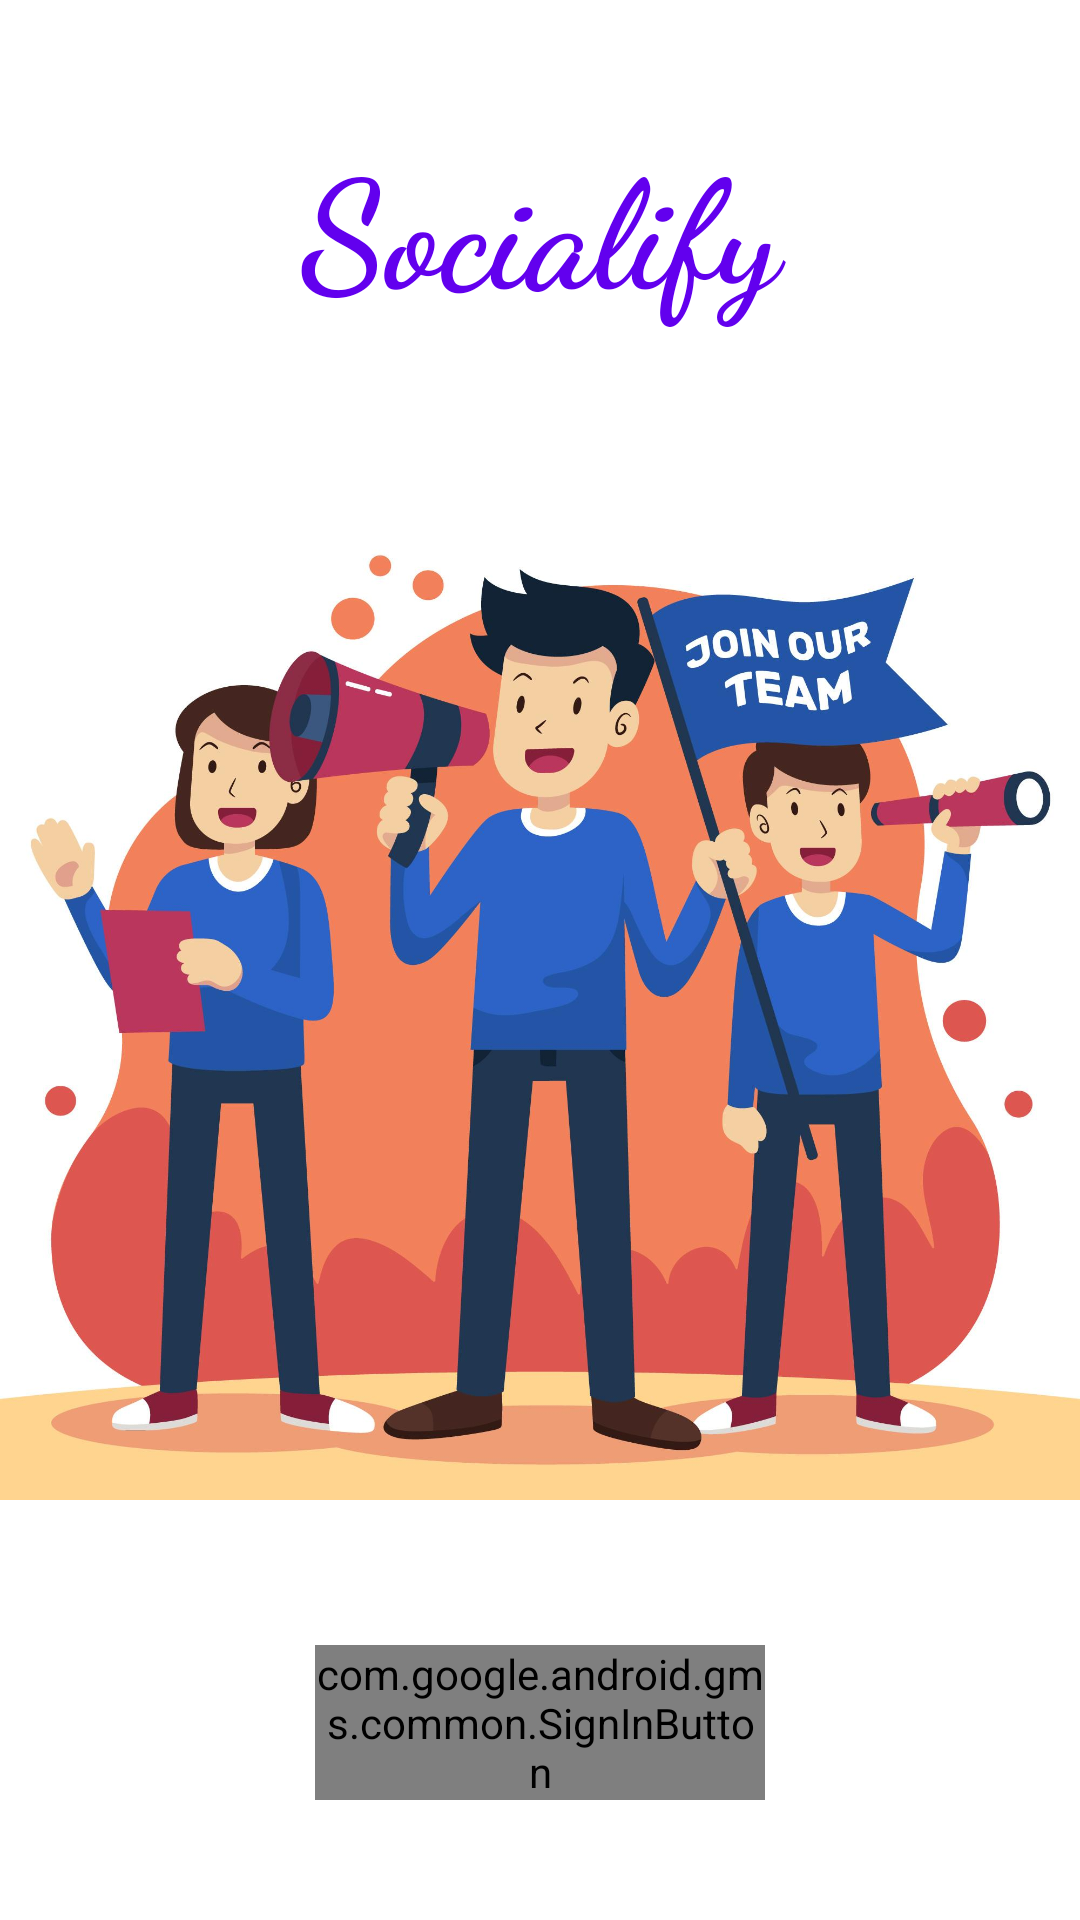

Android layout source for this screen:
<!-- AndroidManifest.xml: application theme Theme.Socialify -->
<!-- res/layout/activity_sign_in.xml -->
<?xml version="1.0" encoding="utf-8"?>
<androidx.constraintlayout.widget.ConstraintLayout xmlns:android="http://schemas.android.com/apk/res/android"
    xmlns:app="http://schemas.android.com/apk/res-auto"
    xmlns:tools="http://schemas.android.com/tools"
    android:layout_width="match_parent"
    android:layout_height="match_parent"
    tools:context=".SignInActivity">

    <TextView
        android:id="@+id/title"
        android:layout_width="match_parent"
        android:layout_height="wrap_content"
        android:text="@string/socialify"
        android:gravity="center"
        android:textSize="50sp"
        android:textStyle="bold"
        app:layout_constraintLeft_toLeftOf="parent"
        app:layout_constraintRight_toRightOf="parent"
        app:layout_constraintTop_toTopOf="parent"
        android:layout_marginTop="40dp"
        android:textColor="@color/purple_500"
        android:fontFamily="cursive"/>

    <ImageView
        android:id="@+id/teamImage"
        android:layout_width="wrap_content"
        android:layout_height="wrap_content"
        android:src="@drawable/team_pic"
        app:layout_constraintTop_toTopOf="parent"
        app:layout_constraintBottom_toBottomOf="parent"
        app:layout_constraintLeft_toLeftOf="parent"
        app:layout_constraintRight_toRightOf="parent"/>


    <com.google.android.gms.common.SignInButton
        android:id="@+id/signInButton"
        android:layout_width="150dp"
        android:layout_height="0dp"
        android:layout_marginBottom="40dp"
        app:layout_constraintBottom_toBottomOf="parent"
        app:layout_constraintLeft_toLeftOf="parent"
        app:layout_constraintRight_toRightOf="parent" />
    <ProgressBar
        android:id="@+id/progressBar"
        android:layout_width="wrap_content"
        android:layout_height="wrap_content"
        app:layout_constraintLeft_toLeftOf="parent"
        app:layout_constraintRight_toRightOf="parent"
        app:layout_constraintBottom_toBottomOf="parent"
        app:layout_constraintTop_toTopOf="parent"
        android:visibility="gone"/>

</androidx.constraintlayout.widget.ConstraintLayout>
<!-- resources referenced by this layout -->
<resources>
  <!-- drawable team_pic: jpg bitmap (drawable-v24, 158400 bytes) -->
  <string name="socialify">Socialify</string>
  <style name="Theme.Socialify" parent="Theme.MaterialComponents.DayNight.NoActionBar">
          
          <item name="colorPrimary">@color/purple_500</item>
          <item name="colorPrimaryVariant">@color/purple_700</item>
          <item name="colorOnPrimary">@color/white</item>
          
          <item name="colorSecondary">@color/teal_200</item>
          <item name="colorSecondaryVariant">@color/teal_700</item>
          <item name="colorOnSecondary">@color/black</item>
          
          <item name="android:statusBarColor" tools:targetApi="l">?attr/colorPrimaryVariant</item>
          
      </style>
  <!-- not gathered from this repository: default colours our renderer supplied (Android Studio template values) -->
  <color name="purple_500">#FF6200EE</color>
  <color name="purple_700">#FF3700B3</color>
  <color name="teal_200">#FF03DAC5</color>
  <color name="teal_700">#FF018786</color>
  <color name="black">#FF000000</color>
  <color name="white">#FFFFFFFF</color>
</resources>
